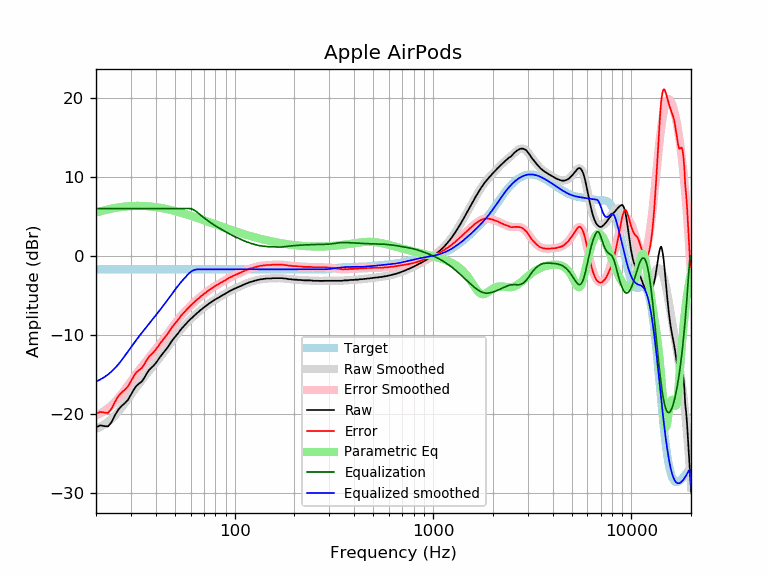

The table this chart was drawn from, first rows:
frequency, raw, error, smoothed, error_smoothed, equalization, parametric_eq, equalized_raw, equalized_smoothed, target
20, -21.73, -20.03, -21.93, -20.22, 6.00, 5.49, -15.73, -15.93, -1.71
21, -21.48, -19.78, -21.68, -19.97, 6.00, 5.64, -15.48, -15.68, -1.71
22, -21.57, -19.87, -21.38, -19.67, 6.00, 5.77, -15.57, -15.38, -1.71
23, -21.62, -19.92, -21.03, -19.33, 6.00, 5.89, -15.62, -15.03, -1.71
24, -21.05, -19.35, -20.64, -18.94, 6.00, 5.99, -15.05, -14.64, -1.71
25, -20.14, -18.44, -20.20, -18.49, 6.00, 6.07, -14.14, -14.20, -1.71
26, -19.44, -17.74, -19.71, -18.00, 6.00, 6.15, -13.44, -13.71, -1.71
27, -19.00, -17.30, -19.19, -17.48, 6.00, 6.20, -13.00, -13.19, -1.71
28, -18.65, -16.95, -18.65, -16.94, 6.00, 6.25, -12.65, -12.65, -1.71
29, -18.24, -16.54, -18.12, -16.41, 6.00, 6.29, -12.24, -12.12, -1.71
30, -17.60, -15.90, -17.60, -15.89, 6.00, 6.31, -11.60, -11.60, -1.71
31, -16.96, -15.26, -17.10, -15.39, 6.00, 6.33, -10.96, -11.10, -1.71
32, -16.46, -14.76, -16.63, -14.93, 6.00, 6.34, -10.46, -10.63, -1.71
33, -16.18, -14.48, -16.19, -14.48, 6.00, 6.34, -10.18, -10.19, -1.71
34, -15.93, -14.23, -15.77, -14.06, 6.00, 6.33, -9.93, -9.77, -1.71
35, -15.48, -13.78, -15.37, -13.66, 6.00, 6.32, -9.48, -9.37, -1.71
36, -14.93, -13.23, -14.98, -13.27, 6.00, 6.30, -8.93, -8.98, -1.71
37, -14.48, -12.78, -14.61, -12.90, 6.00, 6.28, -8.48, -8.61, -1.71
38, -14.20, -12.50, -14.24, -12.53, 6.00, 6.25, -8.20, -8.24, -1.71
39, -13.92, -12.22, -13.89, -12.18, 6.00, 6.22, -7.92, -7.89, -1.71
40, -13.60, -11.90, -13.54, -11.83, 6.00, 6.18, -7.60, -7.54, -1.71
41, -13.23, -11.53, -13.20, -11.49, 6.00, 6.14, -7.23, -7.20, -1.71
42, -12.83, -11.13, -12.87, -11.16, 6.00, 6.10, -6.83, -6.87, -1.71
43, -12.51, -10.81, -12.53, -10.83, 6.00, 6.05, -6.51, -6.53, -1.71
44, -12.21, -10.51, -12.20, -10.49, 6.00, 6.00, -6.21, -6.20, -1.71
45, -11.91, -10.21, -11.87, -10.16, 6.00, 5.95, -5.91, -5.87, -1.71
46, -11.58, -9.88, -11.54, -9.84, 6.00, 5.90, -5.58, -5.54, -1.71
47, -11.22, -9.52, -11.22, -9.51, 6.00, 5.85, -5.22, -5.22, -1.71
48, -10.86, -9.16, -10.91, -9.20, 6.00, 5.79, -4.86, -4.91, -1.71
49, -10.56, -8.86, -10.60, -8.89, 6.00, 5.74, -4.56, -4.60, -1.71
50, -10.30, -8.60, -10.30, -8.60, 6.00, 5.68, -4.30, -4.30, -1.71
51, -10.03, -8.33, -10.02, -8.31, 6.00, 5.62, -4.03, -4.02, -1.71
52, -9.77, -8.07, -9.75, -8.04, 6.00, 5.56, -3.77, -3.75, -1.71
53, -9.48, -7.78, -9.49, -7.78, 6.00, 5.50, -3.48, -3.49, -1.71
54, -9.22, -7.52, -9.25, -7.54, 6.00, 5.44, -3.22, -3.25, -1.71
55, -9.00, -7.30, -9.01, -7.30, 6.00, 5.38, -3.00, -3.01, -1.71
56, -8.80, -7.10, -8.79, -7.08, 6.00, 5.32, -2.80, -2.79, -1.71
57, -8.58, -6.88, -8.58, -6.87, 6.00, 5.26, -2.58, -2.58, -1.71
58, -8.37, -6.67, -8.38, -6.67, 6.00, 5.20, -2.37, -2.38, -1.71
59, -8.18, -6.48, -8.19, -6.48, 6.00, 5.14, -2.18, -2.19, -1.71
60, -8.00, -6.30, -8.01, -6.30, 5.98, 5.08, -2.03, -2.03, -1.71
61, -7.84, -6.14, -7.83, -6.12, 5.92, 5.02, -1.92, -1.91, -1.71
62, -7.66, -5.96, -7.67, -5.96, 5.84, 4.96, -1.82, -1.82, -1.71
63, -7.51, -5.81, -7.51, -5.80, 5.74, 4.90, -1.77, -1.76, -1.71
64, -7.35, -5.65, -7.35, -5.64, 5.63, 4.85, -1.73, -1.73, -1.71
65, -7.19, -5.49, -7.20, -5.50, 5.50, 4.79, -1.70, -1.71, -1.71
66, -7.07, -5.37, -7.06, -5.35, 5.35, 4.73, -1.72, -1.71, -1.71
67, -6.91, -5.21, -6.92, -5.21, 5.21, 4.67, -1.70, -1.71, -1.71
68, -6.79, -5.09, -6.79, -5.08, 5.08, 4.62, -1.71, -1.71, -1.71
69, -6.66, -4.96, -6.66, -4.95, 4.95, 4.56, -1.71, -1.71, -1.71
70, -6.52, -4.82, -6.53, -4.83, 4.83, 4.50, -1.70, -1.71, -1.71
71, -6.41, -4.71, -6.41, -4.71, 4.71, 4.45, -1.71, -1.71, -1.71
72, -6.30, -4.60, -6.30, -4.59, 4.59, 4.40, -1.71, -1.71, -1.71
73, -6.19, -4.49, -6.19, -4.48, 4.48, 4.34, -1.71, -1.71, -1.71
74, -6.07, -4.37, -6.08, -4.37, 4.37, 4.29, -1.70, -1.71, -1.71
75, -5.97, -4.27, -5.97, -4.27, 4.27, 4.24, -1.71, -1.71, -1.71
76, -5.87, -4.17, -5.88, -4.17, 4.17, 4.18, -1.71, -1.71, -1.71
77, -5.78, -4.08, -5.78, -4.07, 4.07, 4.13, -1.71, -1.71, -1.71
78, -5.69, -3.99, -5.69, -3.98, 3.98, 4.08, -1.71, -1.71, -1.71
79, -5.59, -3.89, -5.60, -3.89, 3.89, 4.03, -1.70, -1.71, -1.71
... 553 more rows
